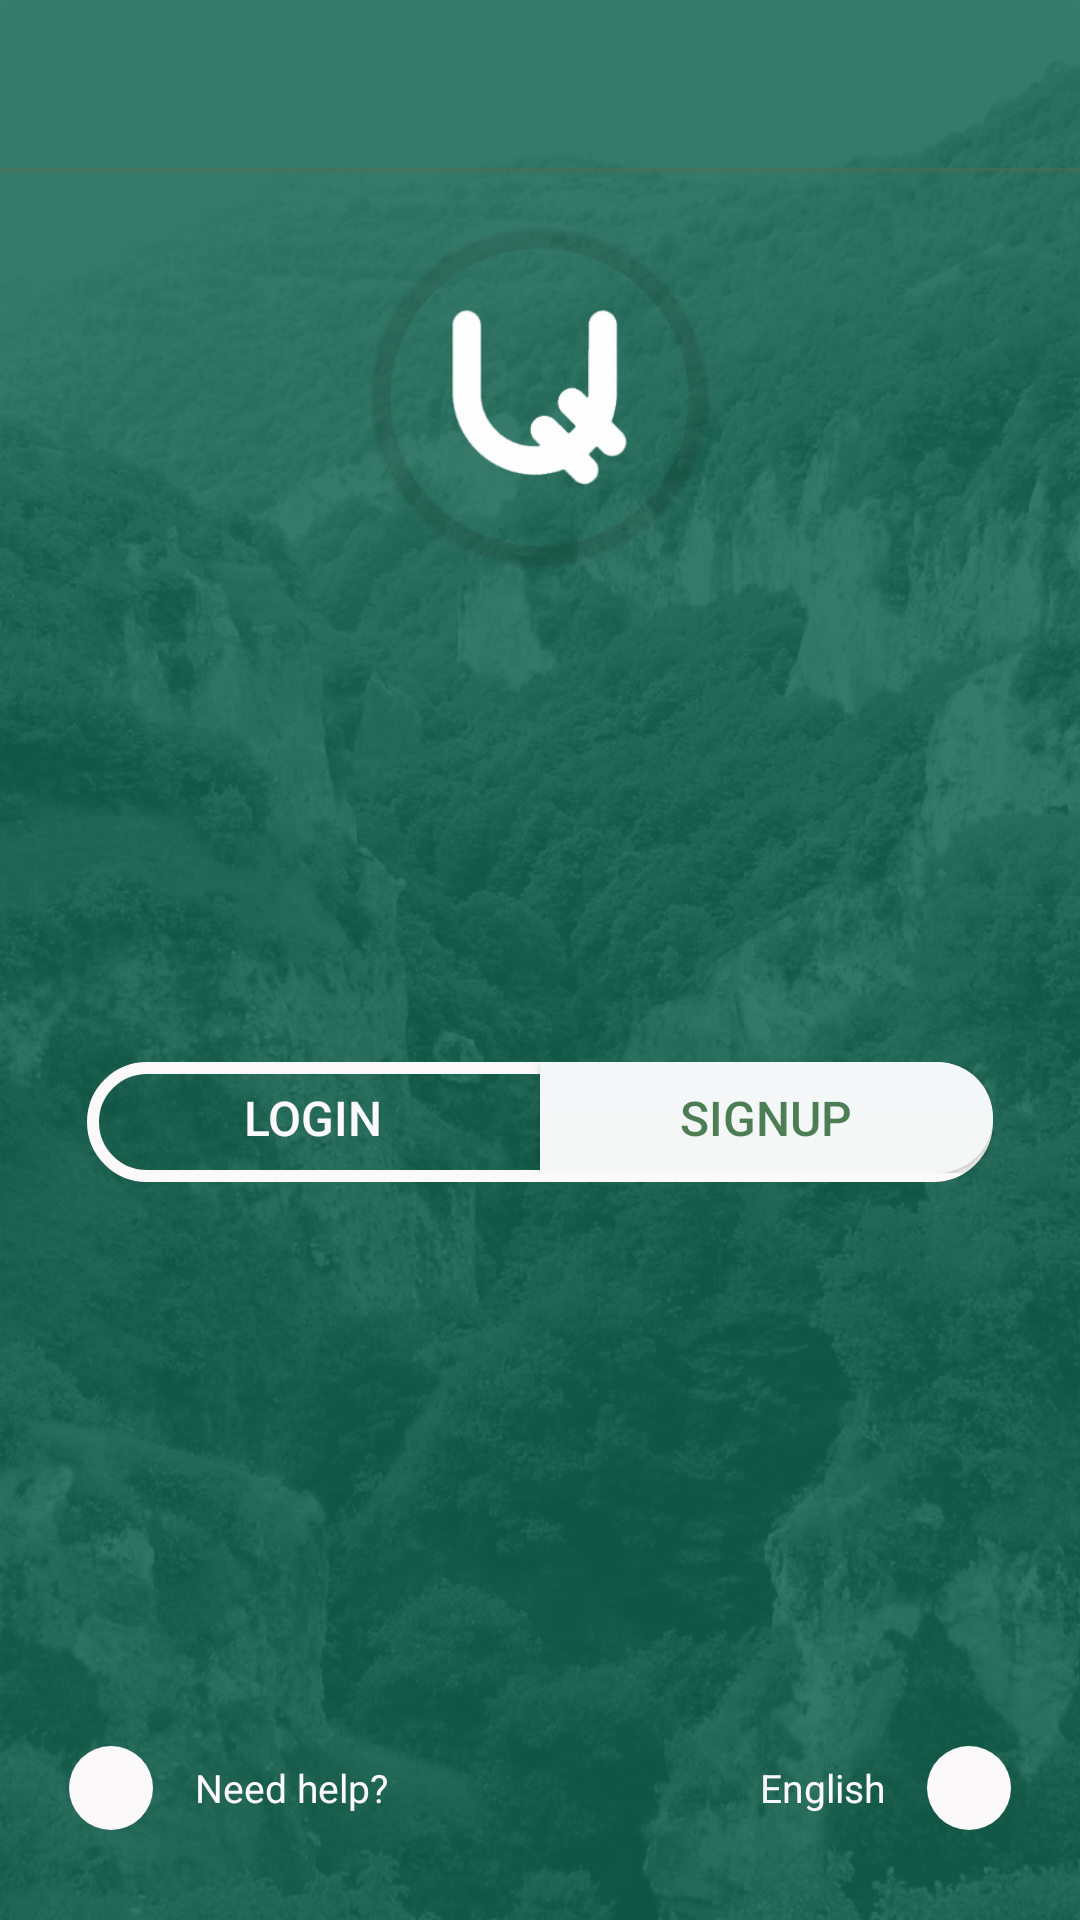

Android layout source for this screen:
<!-- AndroidManifest.xml: application theme AppTheme.ActionBar.Transparent -->
<!-- res/layout/activity_login_or_signup.xml -->
<?xml version="1.0" encoding="utf-8"?>
<RelativeLayout xmlns:android="http://schemas.android.com/apk/res/android"
    xmlns:tools="http://schemas.android.com/tools"
    android:layout_width="match_parent"
    android:layout_height="match_parent"
    xmlns:app="http://schemas.android.com/apk/res-auto"
    android:background="@drawable/background"
    tools:context="com.example.android.avand.LoginOrSignup">


    <include layout="@layout/tool_bar" />

        <ImageView
            android:layout_centerHorizontal="true"
            android:id="@+id/imageView"
            android:layout_width="115dp"
            android:layout_height="115dp"
            android:layout_marginTop="75dp"
            android:src="@drawable/logo_app" />

        <LinearLayout xmlns:android="http://schemas.android.com/apk/res/android"
            android:id="@+id/layout_login_signup"
            android:layout_below="@+id/imageView"
            android:layout_marginTop="164dp"
            android:layout_width="match_parent"
            android:layout_height="40dp"
            android:layout_marginLeft="29dp"
            android:layout_marginRight="29dp"
            android:background="@drawable/card_shape"
            android:orientation="vertical">

            <LinearLayout
                android:layout_width="match_parent"
                android:layout_height="37dp"
                android:background="#00ffffff"
                android:gravity="center"
                android:orientation="horizontal">

                <Button
                    android:id="@+id/btn_login"
                    android:layout_width="0dp"
                    android:layout_height="match_parent"
                    android:layout_gravity="center_vertical"
                    android:layout_weight="1"
                    android:background="@drawable/shape_login"
                    android:gravity="center"
                    android:text="@string/login"
                    android:textColor="@color/colorWhite"
                    android:textSize="16sp" />

                <Button
                    android:id="@+id/btn_sign_up"
                    android:layout_width="0dp"
                    android:layout_height="match_parent"
                    android:layout_weight="1"
                    android:background="@drawable/shape_sign_up"
                    android:gravity="center"
                    android:text="@string/signup"
                    android:textColor="@color/colorGreen"
                    android:textSize="16sp" />
            </LinearLayout>
        </LinearLayout>


        <RelativeLayout
           android:layout_alignParentBottom="true"
            android:layout_marginBottom="25dp"
            android:layout_width="match_parent"
            android:layout_height="wrap_content">

            <LinearLayout
                android:layout_marginLeft="18dp"
                android:layout_marginRight="18dp"
                android:layout_marginTop="35dp"
                android:orientation="horizontal"
                android:layout_width="wrap_content"
                android:layout_height="wrap_content"
                android:weightSum="1">

                <RelativeLayout
                    android:layout_margin="5dp"
                    android:layout_width="28dp"
                    android:layout_height="28dp"
                    android:background="@drawable/cricle_layout">

                    <TextView
                        android:id="@+id/tv_icon_need_help"
                        android:textAppearance="?android:attr/textAppearanceLarge"
                        android:layout_centerInParent="true"
                        android:layout_width="match_parent"
                        android:layout_height="match_parent" />
                </RelativeLayout>

                <TextView
                    android:textSize="13sp"
                    android:layout_marginLeft="9dp"
                    android:textColor="@color/colorWhite"
                    android:text="@string/need_help"
                    android:id="@+id/tv_text_need_help"
                    android:layout_gravity="center"
                    android:layout_width="wrap_content"
                    android:layout_height="wrap_content" />

            </LinearLayout>

            <LinearLayout
                android:layout_alignParentRight="true"
                android:layout_marginTop="35dp"
                android:layout_marginRight="18dp"
                android:layout_marginLeft="18dp"
                android:orientation="horizontal"
                android:layout_width="wrap_content"
                android:layout_height="wrap_content">


                <TextView
                    android:textSize="13sp"
                    android:textColor="@color/colorWhite"
                    android:text="@string/english"
                    android:id="@+id/tv_text_localisation"
                    android:layout_marginRight="9dp"
                    android:layout_gravity="center"
                    android:layout_width="wrap_content"
                    android:layout_height="wrap_content" />


                <RelativeLayout
                    android:layout_margin="5dp"
                    android:layout_width="28dp"
                    android:layout_height="28dp"
                    android:background="@drawable/cricle_layout">

                    <TextView
                        android:id="@+id/tv_icon_localisation"
                        android:textAppearance="?android:attr/textAppearanceLarge"
                        android:layout_centerInParent="true"
                        android:layout_width="match_parent"
                        android:layout_height="match_parent" />
                </RelativeLayout>
            </LinearLayout>

        </RelativeLayout>

</RelativeLayout>
<!-- res/layout/tool_bar.xml (included above) -->
<?xml version="1.0" encoding="utf-8"?>
<LinearLayout xmlns:android="http://schemas.android.com/apk/res/android"
    android:layout_width="match_parent"
    android:layout_height="wrap_content"
    android:orientation="vertical">

    <android.support.v7.widget.Toolbar
        android:id="@+id/tool_bar"
        android:layout_width="match_parent"
        android:layout_height="wrap_content">

        <TextView
            android:id="@+id/tv_icon_back"
            android:layout_width="wrap_content"
            android:layout_height="wrap_content"
            android:textAppearance="?android:attr/textAppearanceLarge"
            android:textColor="@color/colorWhite" />

        <TextView
            android:id="@+id/tv_tool_bar"
            android:layout_width="wrap_content"
            android:layout_height="wrap_content"
            android:layout_gravity="center"
            android:gravity="center_horizontal"
            android:textColor="@color/colorWhite" />
    </android.support.v7.widget.Toolbar>

    <View
        android:layout_width="match_parent"
        android:layout_height="2dp"
        android:background="@drawable/shadow" />

</LinearLayout>
<!-- resources referenced by this layout -->
<resources>
  <color name="colorGreen">#b103460d</color>
  <color name="colorWhite">#fcf9fa</color>
  <!-- drawable background: png bitmap (drawable-hdpi, 253048 bytes) -->
  <!-- drawable card_shape (drawable) -->
  <?xml version="1.0" encoding="utf-8"?>
  <shape xmlns:android="http://schemas.android.com/apk/res/android" android:shape="rectangle">
      <solid android:color="#00ffffff"/>
      <stroke android:width="4dip"
          android:color="@color/colorWhite" />
      <corners android:radius="25dp"/>
  </shape>
  <!-- drawable cricle_layout (drawable) -->
  <?xml version="1.0" encoding="utf-8"?>
  <selector xmlns:android="http://schemas.android.com/apk/res/android">
      <item>
  
          <shape android:shape="oval">
              <solid android:color="#fcf9fa"/>
              
              
          </shape>
      </item>
  </selector>
  <!-- drawable logo_app: png bitmap (drawable-hdpi, 5648 bytes) -->
  <!-- drawable shadow (drawable) -->
  <shape xmlns:android="http://schemas.android.com/apk/res/android"
      android:shape="rectangle">
      <gradient
          android:startColor="@android:color/transparent"
          android:endColor="#b149704f"
          android:angle="90" />
  </shape>
  <!-- drawable shape_login (drawable) -->
  <?xml version="1.0" encoding="utf-8"?>
  <shape xmlns:android="http://schemas.android.com/apk/res/android">
  
      <gradient
          android:angle="90"
          android:endColor="#C5D9F4"
          android:startColor="#DCE5FD" />
  
      <solid android:color="#00ffffff"/>
      <corners
          android:bottomLeftRadius="240dp"
          android:bottomRightRadius="4dp"
          android:topLeftRadius="240dp"
          android:topRightRadius="4dp">
      </corners>
  
  
  
  
  
  </shape>
  <!-- drawable shape_sign_up (drawable) -->
  <?xml version="1.0" encoding="utf-8"?>
  <shape xmlns:android="http://schemas.android.com/apk/res/android">
  
      <gradient
          android:angle="90"
          android:endColor="#f4f7f7"
          android:startColor="#f5f7f7" />
  
      <corners
          android:bottomLeftRadius="4dp"
          android:bottomRightRadius="240dp"
          android:topLeftRadius="4dp"
          android:topRightRadius="240dp">
      </corners>
  
  </shape>
  <string name="english">English</string>
  <string name="login">LOGIN</string>
  <string name="need_help">Need help?</string>
  <string name="signup">SIGNUP</string>
  <style name="AppTheme.ActionBar.Transparent" parent="AppTheme">
          <item name="android:windowContentOverlay">@null</item>
          <item name="windowActionBarOverlay">true</item>
          <item name="colorPrimary">@android:color/transparent</item>
      </style>style
  <style name="AppTheme" parent="Theme.AppCompat.Light.NoActionBar">
          ...
      </style>
</resources>
